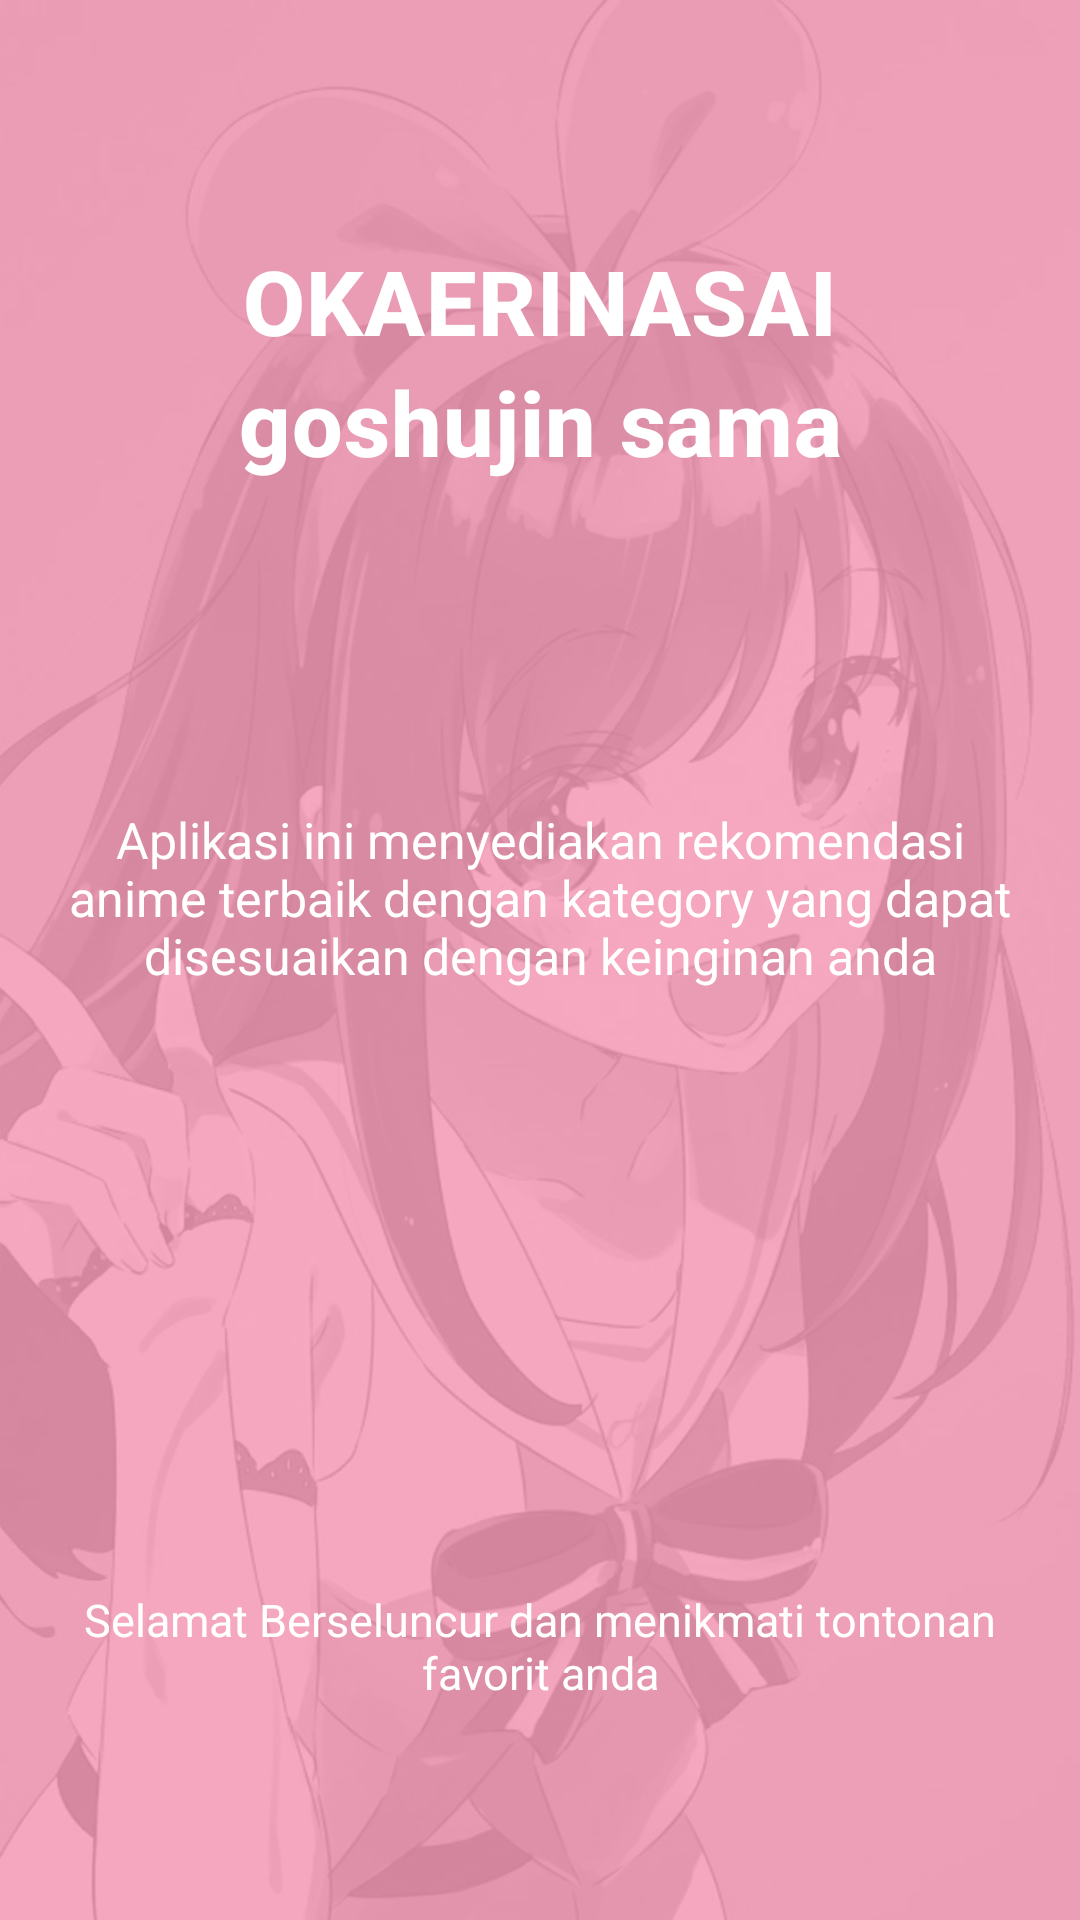

Layout XML and referenced resources for this Android screen:
<!-- AndroidManifest.xml: application theme Theme.UTS -->
<!-- res/layout/fragment_home.xml -->
<?xml version="1.0" encoding="utf-8"?>
<RelativeLayout xmlns:android="http://schemas.android.com/apk/res/android"
    xmlns:app="http://schemas.android.com/apk/res-auto"
    xmlns:tools="http://schemas.android.com/tools"
    android:layout_width="match_parent"
    android:layout_height="match_parent"
    android:orientation="vertical"
    android:background="@drawable/bgcontact2"
    tools:context=".ui.contactus.ContactUsFragment">

    <TextView
        android:id="@+id/title"
        android:layout_width="match_parent"
        android:layout_height="wrap_content"
        android:layout_marginStart="8dp"
        android:layout_marginTop="80dp"
        android:layout_marginEnd="8dp"
        android:fontFamily="sans-serif-medium"
        android:gravity="center"
        android:letterSpacing="0.01"
        android:text="OKAERINASAI"
        android:textColor="@color/white"
        android:textSize="30sp"
        android:textStyle="bold" />

    <TextView
        android:id="@+id/title2"
        android:layout_below="@+id/title"
        android:layout_width="match_parent"
        android:layout_height="wrap_content"
        android:layout_marginStart="8dp"
        android:layout_marginEnd="8dp"
        android:layout_marginBottom="8dp"
        android:fontFamily="sans-serif-medium"
        android:gravity="center"
        android:letterSpacing="0.01"
        android:text="goshujin sama"
        android:textColor="@color/white"
        android:textSize="30sp"
        android:textStyle="bold" />

    <TextView
        android:id="@+id/descutama"
        android:layout_width="match_parent"
        android:layout_height="wrap_content"
        android:layout_below="@+id/title2"
        android:layout_marginTop="100dp"
        android:layout_centerHorizontal="true"
        android:text="Aplikasi ini menyediakan rekomendasi anime terbaik dengan kategory yang dapat disesuaikan dengan keinginan anda"
        android:layout_marginStart="20pt"
        android:gravity="center"
        android:textSize="50px"
        android:textColor="#fff" />

    <TextView
        android:id="@+id/desckedua"
        android:layout_width="match_parent"
        android:layout_height="wrap_content"
        android:layout_below="@+id/descutama"
        android:layout_marginTop="200dp"
        android:layout_centerHorizontal="true"
        android:text="Selamat Berseluncur dan menikmati tontonan favorit anda"
        android:layout_marginStart="20pt"
        android:gravity="center"
        android:textSize="45px"
        android:textColor="#fff" />

</RelativeLayout>
<!-- resources referenced by this layout -->
<resources>
  <color name="white">#FFFFFFFF</color>
  <!-- drawable bgcontact2: png bitmap (drawable, 689528 bytes) -->
  <style name="Theme.UTS" parent="Theme.MaterialComponents.DayNight.DarkActionBar">
          
          <item name="colorPrimary">@color/pink_500</item>
          <item name="colorPrimaryVariant">@color/purple_700</item>
          <item name="colorOnPrimary">@color/white</item>
          
          <item name="colorSecondary">@color/teal_200</item>
          <item name="colorSecondaryVariant">@color/teal_700</item>
          <item name="colorOnSecondary">@color/black</item>
          
          <item name="android:statusBarColor">?attr/colorPrimaryVariant</item>
          
      </style>
  <color name="pink_500">#FF00C8</color>
  <color name="purple_700">#FF3700B3</color>
  <color name="teal_200">#FF03DAC5</color>
  <color name="teal_700">#FF018786</color>
  <color name="black">#FF000000</color>
</resources>
